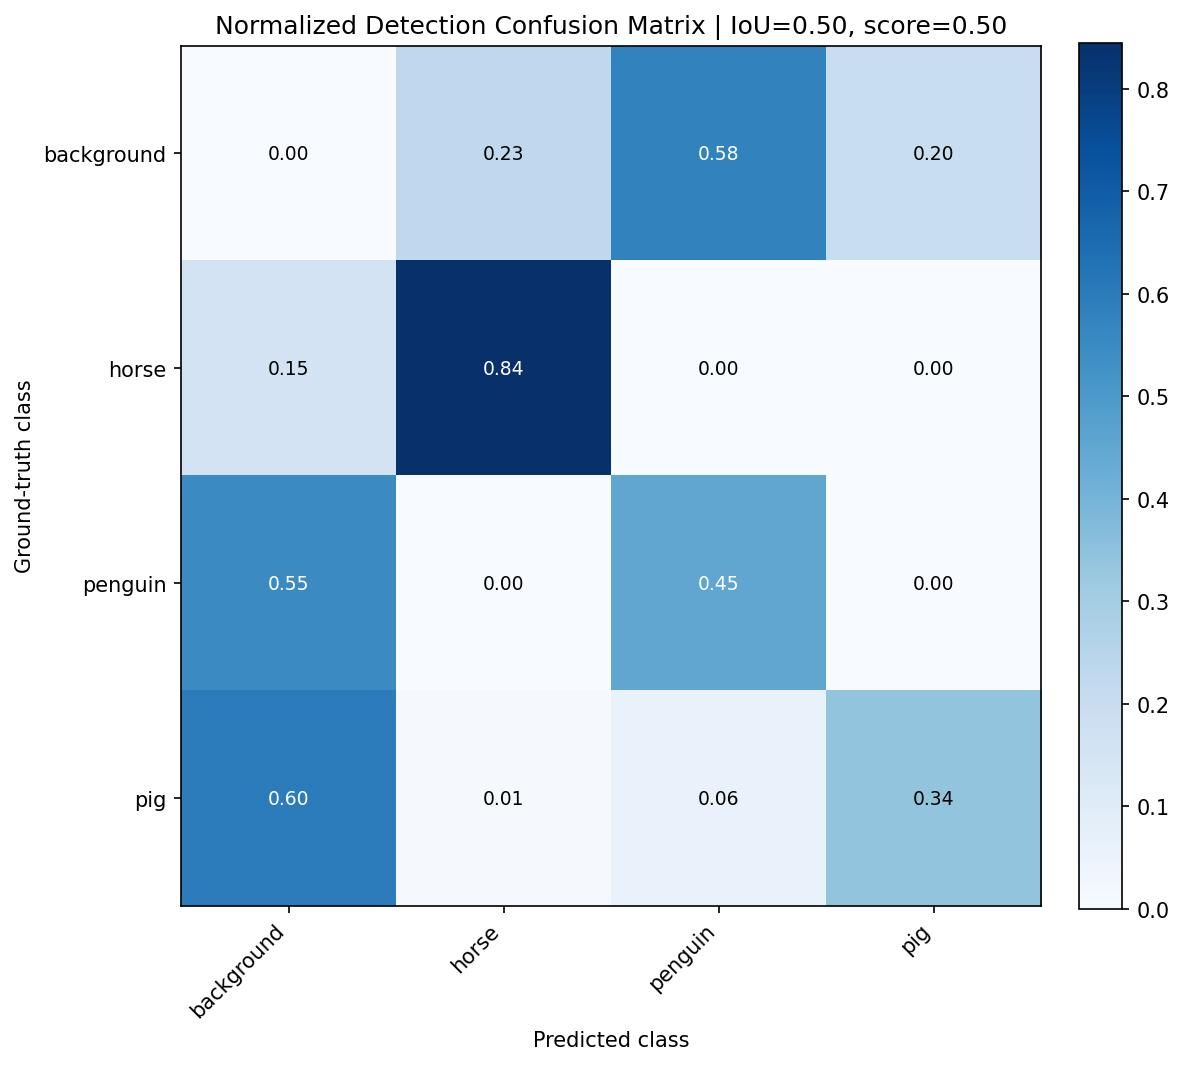

Values plotted in this chart, from the file beside it:
, background, horse, penguin, pig
background, 0.0, 0.2253, 0.5769, 0.1978
horse, 0.1522, 0.8447, 0.0, 0.003106
penguin, 0.5487, 0.0, 0.4513, 0.0
pig, 0.5971, 0.008032, 0.05756, 0.3373
